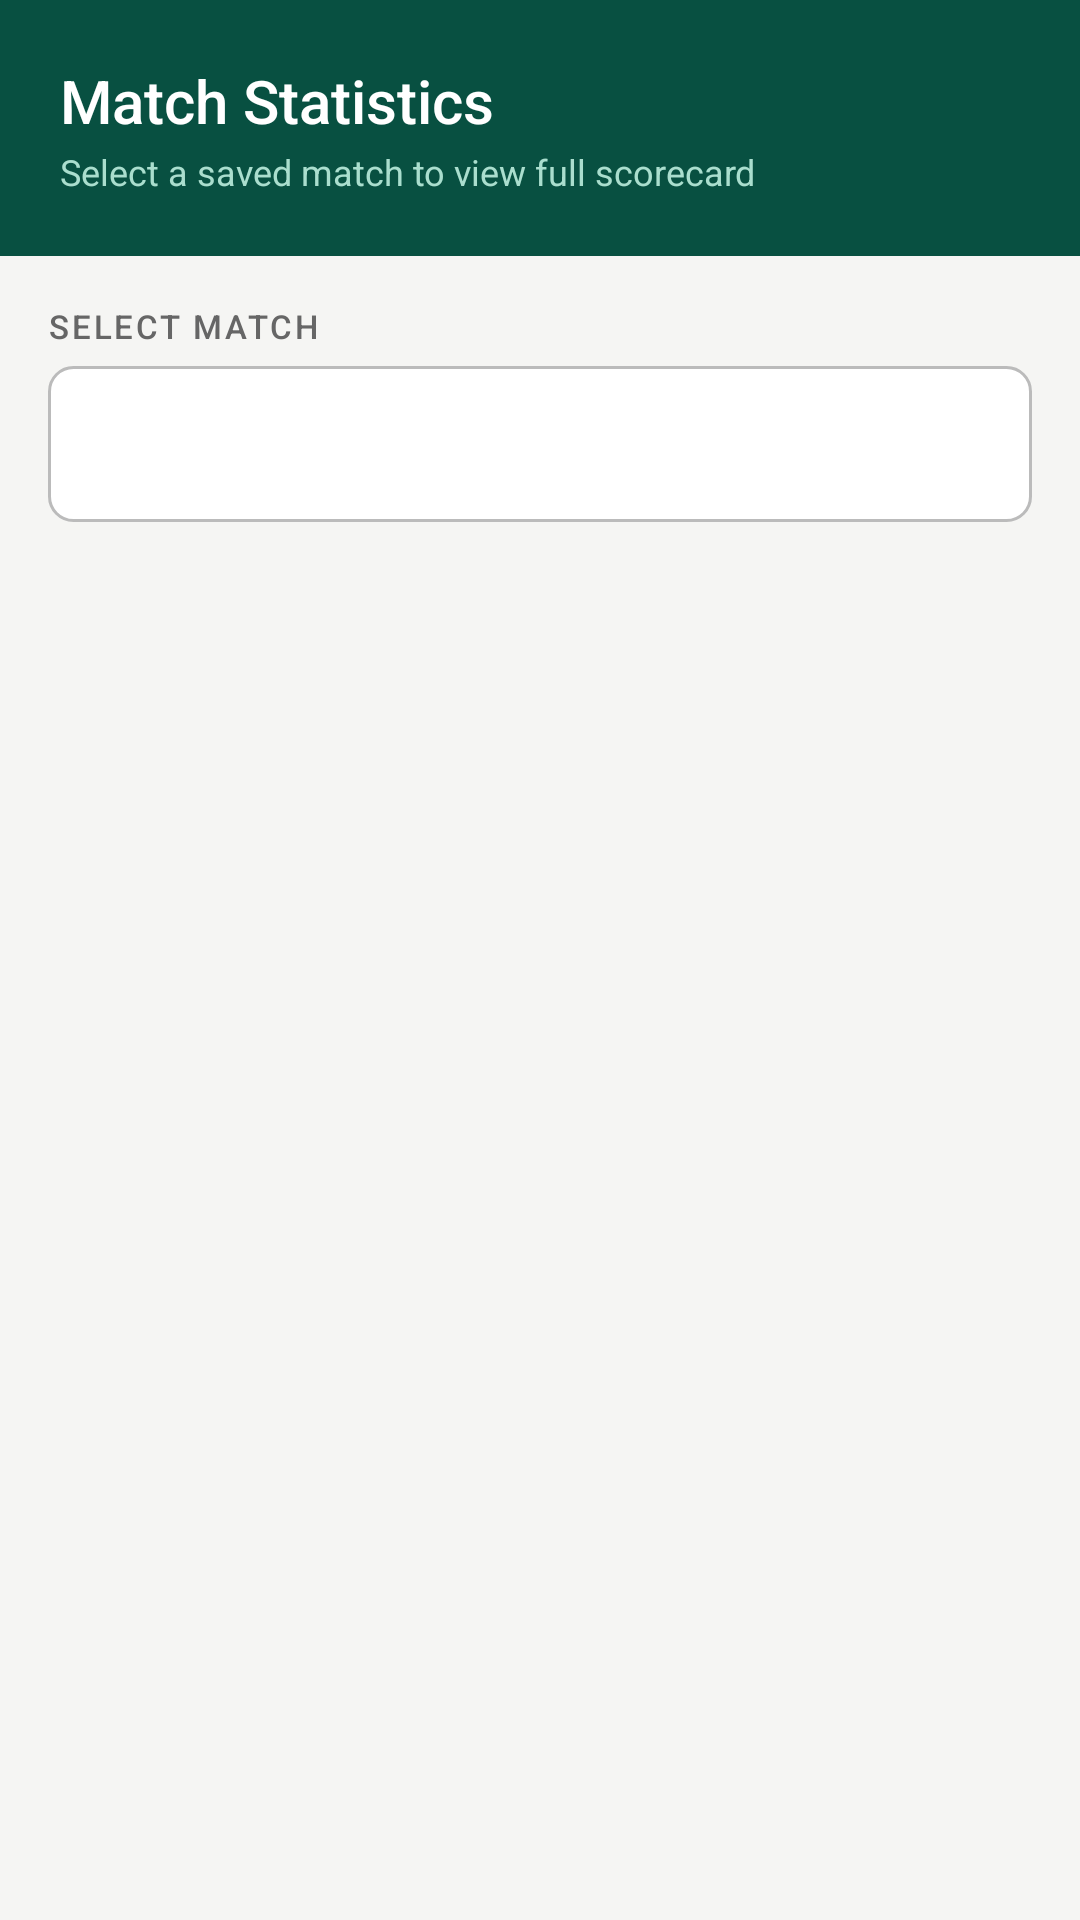

Android layout source for this screen:
<!-- AndroidManifest.xml: application theme Theme.CricketScorer -->
<!-- res/layout/activity_match_select.xml -->
<?xml version="1.0" encoding="utf-8"?>
<LinearLayout xmlns:android="http://schemas.android.com/apk/res/android"
    android:layout_width="match_parent" android:layout_height="match_parent"
    android:orientation="vertical" android:background="@color/c_bg_page">
  <LinearLayout android:layout_width="match_parent" android:layout_height="wrap_content"
      android:orientation="vertical" android:background="@color/green_dark" android:padding="20dp" android:paddingTop="36dp">
    <TextView android:layout_width="wrap_content" android:layout_height="wrap_content"
        android:text="Match Statistics" android:textColor="#FFFFFF" android:textSize="20sp" android:fontFamily="sans-serif-medium"/>
    <TextView android:layout_width="wrap_content" android:layout_height="wrap_content"
        android:text="Select a saved match to view full scorecard"
        android:textColor="#AADECE" android:textSize="12sp" android:layout_marginTop="2dp"/>
  </LinearLayout>
  <ScrollView android:layout_width="match_parent" android:layout_height="match_parent" android:padding="16dp" android:fillViewport="true">
    <LinearLayout android:layout_width="match_parent" android:layout_height="wrap_content" android:orientation="vertical">
      <TextView android:id="@+id/tv_empty" android:layout_width="match_parent" android:layout_height="wrap_content"
          android:text="No saved matches found.
Finish a match and tap Save Match."
          android:textSize="14sp" android:textColor="@color/c_text_secondary"
          android:gravity="center" android:padding="48dp" android:visibility="gone"/>
      <TextView android:layout_width="wrap_content" android:layout_height="wrap_content"
          android:text="SELECT MATCH" android:textSize="11sp" android:textColor="@color/c_text_secondary"
          android:letterSpacing="0.08" android:fontFamily="sans-serif-medium" android:layout_marginBottom="6dp"/>
      <Spinner android:id="@+id/spinner_matches" android:layout_width="match_parent" android:layout_height="52dp"
          android:background="@drawable/bg_input_field" android:paddingStart="12dp" android:paddingEnd="12dp"
          android:popupBackground="@color/c_bg_spinner_popup" android:layout_marginBottom="20dp"/>
      <LinearLayout android:id="@+id/layout_preview" android:layout_width="match_parent" android:layout_height="wrap_content"
          android:orientation="vertical" android:background="@drawable/bg_match_card"
          android:padding="18dp" android:layout_marginBottom="20dp" android:visibility="gone">
        <TextView android:id="@+id/tv_preview_teams" android:layout_width="wrap_content" android:layout_height="wrap_content"
            android:text="Team A vs Team B" android:textSize="17sp" android:textColor="@color/green_mid" android:fontFamily="sans-serif-medium"/>
        <TextView android:id="@+id/tv_preview_result" android:layout_width="wrap_content" android:layout_height="wrap_content"
            android:text="Result" android:textSize="13sp" android:textColor="@color/c_text_primary" android:layout_marginTop="6dp"/>
        <View android:layout_width="match_parent" android:layout_height="0.5dp"
            android:background="@color/c_divider" android:layout_marginTop="10dp" android:layout_marginBottom="10dp"/>
        <TextView android:id="@+id/tv_preview_scores" android:layout_width="wrap_content" android:layout_height="wrap_content"
            android:text="Scores" android:textSize="13sp" android:textColor="@color/c_text_primary" android:lineSpacingMultiplier="1.4"/>
        <TextView android:id="@+id/tv_preview_date" android:layout_width="wrap_content" android:layout_height="wrap_content"
            android:text="Date" android:textSize="11sp" android:textColor="@color/c_text_hint" android:layout_marginTop="10dp"/>
      </LinearLayout>
      <Button android:id="@+id/btn_view_stats" android:layout_width="match_parent" android:layout_height="52dp"
          android:text="View Full Statistics" android:textSize="16sp" android:fontFamily="sans-serif-medium"
          android:textColor="#FFFFFF" android:backgroundTint="@color/green_dark" android:visibility="gone"/>
    </LinearLayout>
  </ScrollView>
</LinearLayout>
<!-- resources referenced by this layout -->
<resources>
  <color name="c_bg_page">#F5F5F3</color>
  <color name="c_bg_spinner_popup">#FFFFFF</color>
  <color name="c_divider">#EBEBEB</color>
  <color name="c_text_hint">#999999</color>
  <color name="c_text_primary">#111111</color>
  <color name="c_text_secondary">#666666</color>
  <color name="green_dark">#085041</color>
  <color name="green_mid">#1D9E75</color>
  <!-- drawable bg_input_field (drawable) -->
  <?xml version="1.0" encoding="utf-8"?>
  <shape xmlns:android="http://schemas.android.com/apk/res/android" android:shape="rectangle">
      <solid android:color="@color/c_bg_input"/>
      <stroke android:width="1dp" android:color="@color/c_border_strong"/>
      <corners android:radius="8dp"/>
  </shape>
  <!-- drawable bg_match_card (drawable) -->
  <?xml version="1.0" encoding="utf-8"?>
  <shape xmlns:android="http://schemas.android.com/apk/res/android" android:shape="rectangle">
      <solid android:color="@color/c_match_card_bg"/>
      <stroke android:width="1dp" android:color="@color/c_match_card_border"/>
      <corners android:radius="14dp"/>
  </shape>
  <style name="Theme.CricketScorer" parent="Theme.MaterialComponents.DayNight.NoActionBar">
          <item name="colorPrimary">@color/green_dark</item>
          <item name="colorPrimaryVariant">@color/green_mid</item>
          <item name="colorOnPrimary">#FFFFFF</item>
          <item name="colorSecondary">@color/amber_mid</item>
          <item name="colorSecondaryVariant">@color/amber_dark</item>
          <item name="colorOnSecondary">#FFFFFF</item>
          <item name="android:colorBackground">@color/c_bg_page</item>
          <item name="colorSurface">@color/c_bg_card</item>
          <item name="colorOnBackground">@color/c_text_primary</item>
          <item name="colorOnSurface">@color/c_text_primary</item>
          <item name="android:statusBarColor">@color/status_bar</item>
          <item name="android:windowLightStatusBar">false</item>
          <item name="android:windowBackground">@color/c_bg_page</item>
          <item name="editTextStyle">@style/Widget.CricketScorer.EditText</item>
          <item name="android:editTextStyle">@style/Widget.CricketScorer.EditText</item>
          <item name="materialButtonStyle">@style/Widget.CricketScorer.Button</item>
          <item name="alertDialogTheme">@style/Theme.CricketScorer.Dialog</item>
      </style>
  <color name="c_bg_input">#FFFFFF</color>
  <color name="c_border_strong">#BBBBBB</color>
  <color name="c_match_card_bg">#FFFFFF</color>
  <color name="c_match_card_border">#E8E8E8</color>
  <color name="amber_mid">#BA7517</color>
  <color name="amber_dark">#633806</color>
  <color name="c_bg_card">#FFFFFF</color>
  <color name="status_bar">#064033</color>
  <style name="Widget.CricketScorer.EditText" parent="Widget.AppCompat.EditText">
          <item name="android:textColor">@color/c_text_primary</item>
          <item name="android:textColorHint">@color/c_text_hint</item>
          <item name="android:textSize">14sp</item>
          <item name="android:background">@drawable/bg_input_field</item>
          <item name="android:paddingStart">12dp</item>
          <item name="android:paddingEnd">12dp</item>
          <item name="android:paddingTop">12dp</item>
          <item name="android:paddingBottom">12dp</item>
      </style>
  <style name="Widget.CricketScorer.Button" parent="Widget.MaterialComponents.Button">
          <item name="cornerRadius">8dp</item>
          <item name="android:textAllCaps">false</item>
          <item name="android:letterSpacing">0</item>
          <item name="backgroundTint">@null</item>
      </style>
  <style name="Theme.CricketScorer.Dialog" parent="ThemeOverlay.MaterialComponents.Dialog.Alert">
          <item name="colorPrimary">@color/green_mid</item>
          <item name="android:background">@color/c_bg_card</item>
          <item name="colorOnSurface">@color/c_text_primary</item>
          <item name="colorSurface">@color/c_bg_card</item>
          <item name="android:textColor">@color/c_text_primary</item>
      </style>
</resources>
